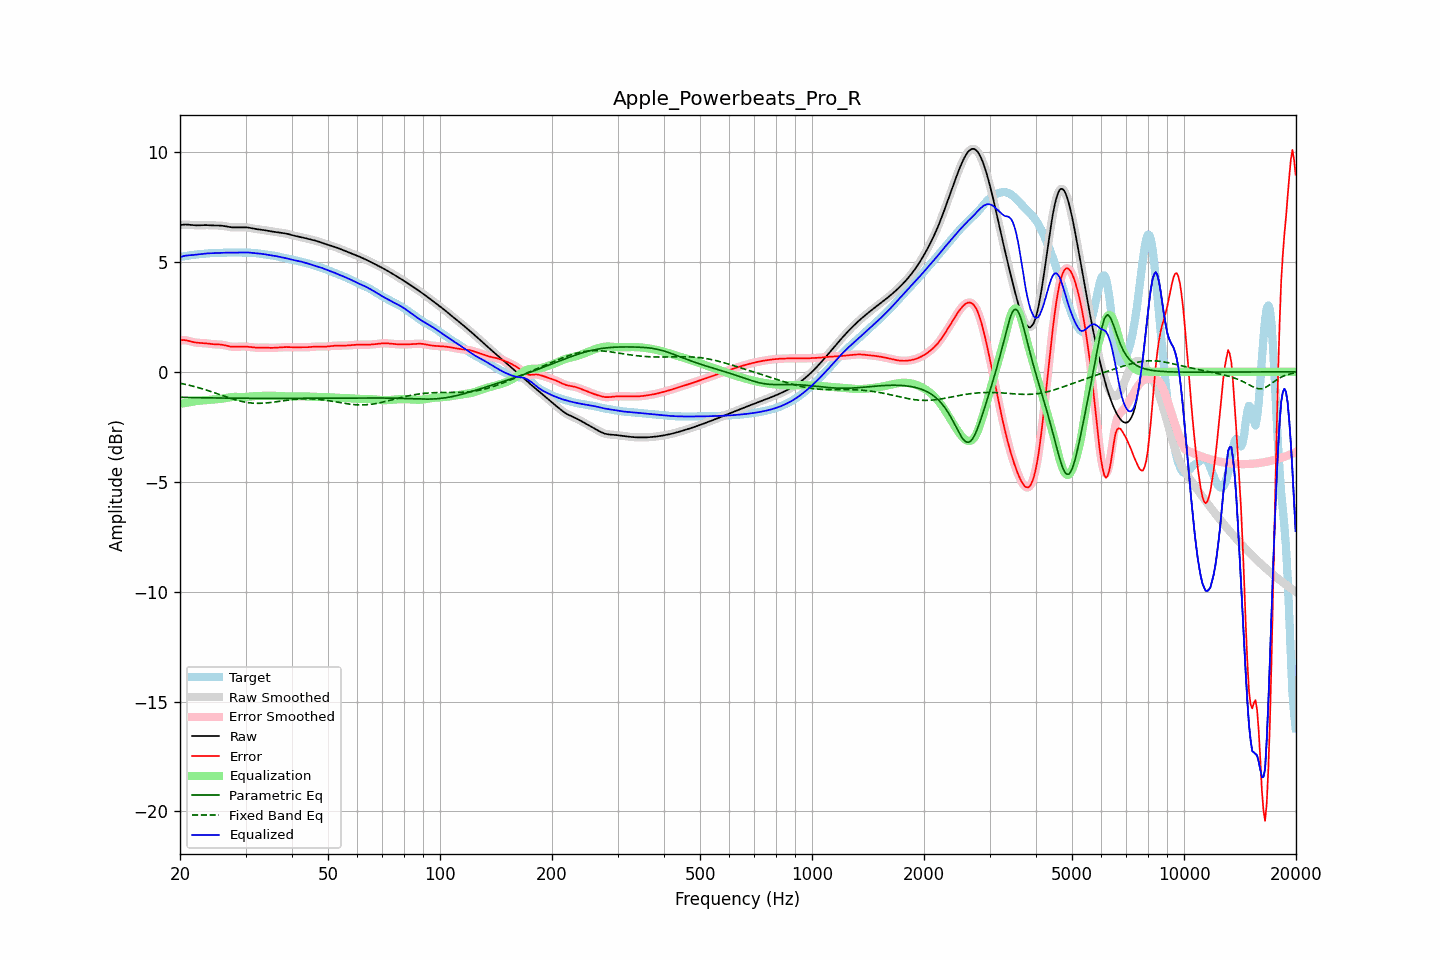

Data behind this chart, as committed beside it:
frequency, raw, error, smoothed, error_smoothed, equalization, parametric_eq, fixed_band_eq, equalized_raw, equalized_smoothed, target
20.00, 6.67, 1.44, 6.67, 1.43, -1.46, -1.16, -0.52, 5.22, 5.21, 5.24
20.20, 6.68, 1.44, 6.68, 1.44, -1.45, -1.16, -0.53, 5.24, 5.24, 5.24
20.40, 6.69, 1.44, 6.69, 1.44, -1.43, -1.16, -0.55, 5.26, 5.26, 5.25
20.61, 6.70, 1.44, 6.70, 1.44, -1.42, -1.16, -0.57, 5.28, 5.27, 5.26
20.81, 6.70, 1.43, 6.70, 1.43, -1.41, -1.17, -0.58, 5.29, 5.29, 5.27
21.02, 6.69, 1.41, 6.69, 1.41, -1.40, -1.17, -0.60, 5.30, 5.30, 5.28
21.23, 6.69, 1.39, 6.69, 1.39, -1.39, -1.17, -0.62, 5.30, 5.30, 5.30
21.44, 6.68, 1.37, 6.68, 1.37, -1.38, -1.17, -0.64, 5.30, 5.30, 5.31
21.66, 6.67, 1.35, 6.67, 1.35, -1.36, -1.17, -0.65, 5.31, 5.31, 5.32
21.87, 6.66, 1.34, 6.67, 1.34, -1.35, -1.17, -0.67, 5.32, 5.32, 5.33
22.09, 6.66, 1.33, 6.66, 1.33, -1.33, -1.18, -0.69, 5.33, 5.33, 5.33
22.31, 6.66, 1.32, 6.66, 1.32, -1.32, -1.18, -0.71, 5.34, 5.34, 5.34
22.54, 6.66, 1.31, 6.66, 1.31, -1.32, -1.18, -0.73, 5.35, 5.35, 5.35
22.76, 6.67, 1.31, 6.67, 1.31, -1.31, -1.18, -0.76, 5.36, 5.36, 5.36
22.99, 6.67, 1.31, 6.67, 1.31, -1.30, -1.18, -0.78, 5.37, 5.37, 5.36
23.22, 6.67, 1.30, 6.67, 1.30, -1.30, -1.18, -0.80, 5.37, 5.37, 5.37
23.45, 6.67, 1.30, 6.67, 1.30, -1.29, -1.18, -0.82, 5.38, 5.38, 5.38
23.69, 6.67, 1.29, 6.67, 1.29, -1.28, -1.19, -0.85, 5.39, 5.39, 5.38
23.92, 6.67, 1.28, 6.67, 1.28, -1.28, -1.19, -0.87, 5.39, 5.39, 5.39
24.16, 6.66, 1.27, 6.66, 1.27, -1.27, -1.19, -0.89, 5.39, 5.39, 5.40
24.40, 6.66, 1.26, 6.66, 1.26, -1.26, -1.19, -0.92, 5.40, 5.39, 5.40
24.65, 6.66, 1.25, 6.66, 1.25, -1.26, -1.19, -0.94, 5.40, 5.40, 5.40
24.89, 6.65, 1.25, 6.66, 1.25, -1.25, -1.19, -0.97, 5.40, 5.40, 5.41
25.14, 6.65, 1.25, 6.65, 1.25, -1.25, -1.19, -0.99, 5.41, 5.41, 5.41
25.39, 6.65, 1.25, 6.65, 1.25, -1.24, -1.19, -1.02, 5.41, 5.41, 5.41
25.65, 6.65, 1.24, 6.65, 1.24, -1.24, -1.19, -1.04, 5.41, 5.41, 5.41
25.91, 6.64, 1.23, 6.64, 1.23, -1.23, -1.20, -1.07, 5.42, 5.42, 5.41
26.16, 6.63, 1.22, 6.63, 1.22, -1.21, -1.20, -1.10, 5.42, 5.42, 5.41
26.43, 6.62, 1.20, 6.62, 1.20, -1.20, -1.20, -1.12, 5.42, 5.42, 5.42
26.69, 6.61, 1.19, 6.61, 1.19, -1.19, -1.20, -1.15, 5.42, 5.42, 5.42
26.96, 6.59, 1.17, 6.59, 1.17, -1.17, -1.20, -1.17, 5.42, 5.42, 5.43
27.23, 6.58, 1.15, 6.58, 1.15, -1.16, -1.20, -1.20, 5.42, 5.42, 5.43
27.50, 6.57, 1.14, 6.57, 1.14, -1.15, -1.20, -1.22, 5.42, 5.42, 5.43
27.77, 6.57, 1.14, 6.57, 1.14, -1.14, -1.20, -1.24, 5.42, 5.42, 5.43
28.05, 6.57, 1.14, 6.57, 1.14, -1.14, -1.20, -1.26, 5.43, 5.43, 5.43
28.33, 6.57, 1.14, 6.57, 1.14, -1.14, -1.20, -1.29, 5.43, 5.43, 5.43
28.62, 6.57, 1.14, 6.57, 1.14, -1.14, -1.20, -1.31, 5.43, 5.43, 5.43
28.90, 6.57, 1.15, 6.57, 1.15, -1.14, -1.20, -1.32, 5.43, 5.43, 5.42
29.19, 6.57, 1.15, 6.57, 1.15, -1.15, -1.20, -1.34, 5.43, 5.43, 5.42
29.48, 6.57, 1.15, 6.57, 1.15, -1.15, -1.20, -1.36, 5.43, 5.43, 5.42
29.78, 6.57, 1.15, 6.57, 1.15, -1.15, -1.21, -1.37, 5.43, 5.43, 5.42
30.08, 6.57, 1.15, 6.57, 1.15, -1.14, -1.21, -1.39, 5.43, 5.43, 5.42
30.38, 6.56, 1.14, 6.56, 1.14, -1.14, -1.21, -1.40, 5.43, 5.43, 5.42
30.68, 6.55, 1.13, 6.55, 1.13, -1.13, -1.21, -1.41, 5.42, 5.42, 5.42
30.99, 6.54, 1.12, 6.54, 1.12, -1.12, -1.21, -1.42, 5.42, 5.42, 5.42
31.30, 6.52, 1.11, 6.52, 1.11, -1.11, -1.21, -1.42, 5.41, 5.41, 5.41
31.61, 6.51, 1.10, 6.51, 1.10, -1.11, -1.21, -1.43, 5.40, 5.40, 5.41
31.93, 6.50, 1.10, 6.50, 1.10, -1.10, -1.21, -1.43, 5.39, 5.39, 5.40
32.24, 6.49, 1.10, 6.49, 1.10, -1.10, -1.21, -1.44, 5.39, 5.39, 5.39
32.57, 6.48, 1.10, 6.48, 1.10, -1.10, -1.21, -1.44, 5.38, 5.38, 5.38
32.89, 6.47, 1.10, 6.47, 1.10, -1.10, -1.21, -1.43, 5.37, 5.37, 5.37
33.22, 6.46, 1.10, 6.46, 1.10, -1.10, -1.21, -1.43, 5.36, 5.36, 5.36
33.55, 6.45, 1.10, 6.45, 1.10, -1.10, -1.21, -1.43, 5.35, 5.35, 5.35
33.89, 6.44, 1.10, 6.44, 1.10, -1.09, -1.21, -1.42, 5.34, 5.34, 5.34
34.23, 6.42, 1.10, 6.42, 1.10, -1.09, -1.21, -1.42, 5.33, 5.33, 5.33
34.57, 6.41, 1.09, 6.41, 1.09, -1.09, -1.21, -1.41, 5.32, 5.32, 5.32
34.92, 6.39, 1.09, 6.40, 1.09, -1.09, -1.21, -1.40, 5.30, 5.30, 5.31
35.27, 6.38, 1.09, 6.38, 1.09, -1.09, -1.21, -1.39, 5.29, 5.29, 5.30
35.62, 6.37, 1.09, 6.37, 1.09, -1.09, -1.21, -1.38, 5.28, 5.28, 5.28
35.97, 6.37, 1.09, 6.36, 1.09, -1.09, -1.21, -1.37, 5.27, 5.27, 5.27
... 635 more rows
